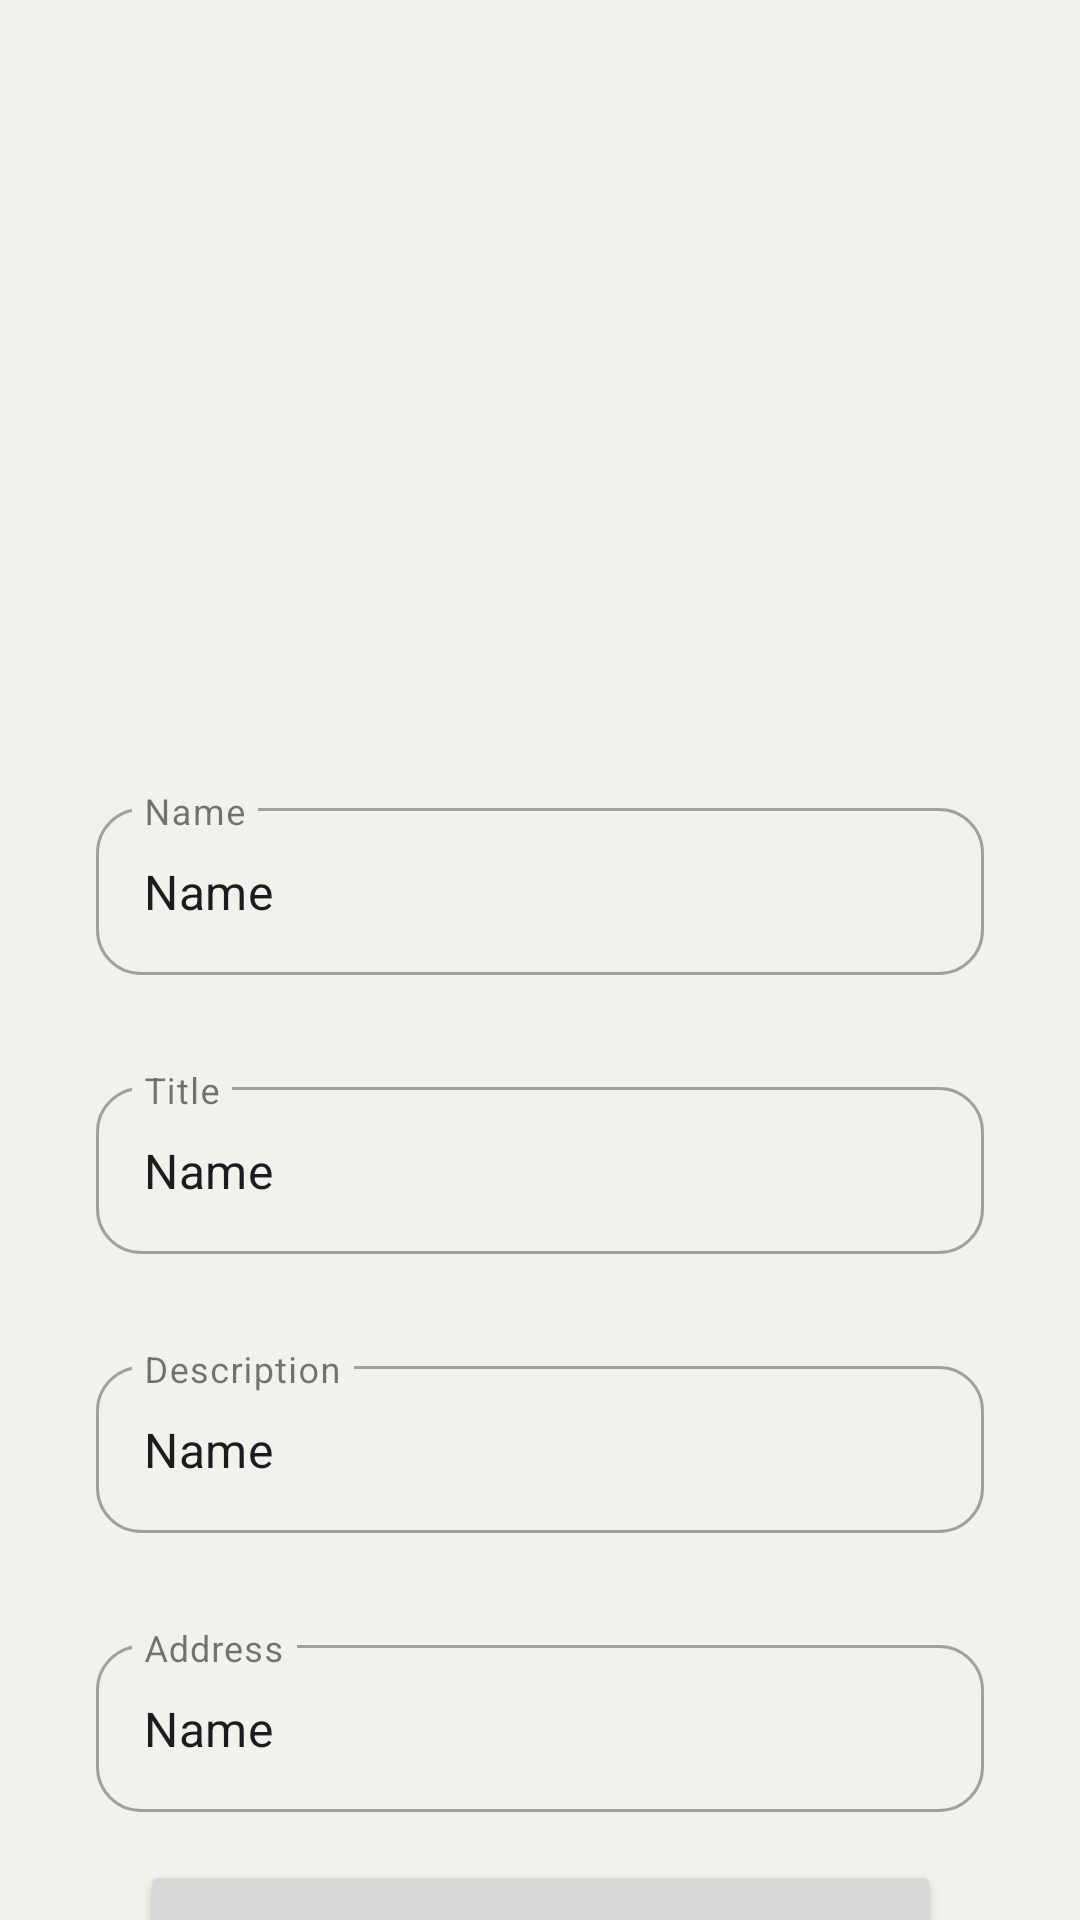

Produce the Android XML layout that renders to this screen, including the resource entries it uses.
<!-- AndroidManifest.xml: application theme Theme.SaveMe -->
<!-- res/layout/activity_view_item.xml -->
<?xml version="1.0" encoding="utf-8"?>
<ScrollView
    xmlns:android="http://schemas.android.com/apk/res/android"
    xmlns:app="http://schemas.android.com/apk/res-auto"
    xmlns:tools="http://schemas.android.com/tools"
    android:layout_width="match_parent"
    android:layout_height="match_parent"
    android:background="@color/whitea"
    android:scrollbars="none"
    tools:context=".viewItem">


    <androidx.constraintlayout.widget.ConstraintLayout
        android:layout_width="match_parent"
        android:layout_height="wrap_content">

        <com.google.android.material.imageview.ShapeableImageView
            android:id="@+id/image"
            android:layout_width="200dp"
            android:layout_height="200dp"
            android:layout_marginStart="32dp"
            android:layout_marginTop="32dp"
            android:layout_marginEnd="32dp"
            app:layout_constraintEnd_toEndOf="parent"
            app:layout_constraintStart_toStartOf="parent"
            app:layout_constraintTop_toTopOf="parent"
            app:shapeAppearanceOverlay="@style/roundedImageViewRectangle"
            app:srcCompat="@drawable/ic_launcher_background" />

        <com.google.android.material.textfield.TextInputLayout
            android:id="@+id/name"
            style="@style/Widget.MaterialComponents.TextInputLayout.OutlinedBox"
            android:layout_width="match_parent"
            android:layout_height="wrap_content"
            android:layout_marginStart="32dp"
            android:layout_marginTop="32dp"
            android:layout_marginEnd="32dp"
            android:hint="Name"
            android:transitionName="mail_box"
            app:boxCornerRadiusBottomEnd="15dp"
            app:boxCornerRadiusBottomStart="15dp"
            app:boxCornerRadiusTopEnd="15dp"
            app:boxCornerRadiusTopStart="15dp"
            app:layout_constraintEnd_toEndOf="parent"
            app:layout_constraintHorizontal_bias="0.0"
            app:layout_constraintStart_toStartOf="parent"
            app:layout_constraintTop_toBottomOf="@+id/image">

            <com.google.android.material.textfield.TextInputEditText
                android:layout_width="match_parent"
                android:layout_height="wrap_content"
                android:inputType="none"
                android:text="Name" />

        </com.google.android.material.textfield.TextInputLayout>


        <com.google.android.material.textfield.TextInputLayout
            android:id="@+id/title"
            style="@style/Widget.MaterialComponents.TextInputLayout.OutlinedBox"
            android:layout_width="match_parent"
            android:layout_height="wrap_content"
            android:layout_marginStart="32dp"
            android:layout_marginTop="32dp"
            android:layout_marginEnd="32dp"
            android:hint="Title"
            android:transitionName="mail_box"
            app:boxCornerRadiusBottomEnd="15dp"
            app:boxCornerRadiusBottomStart="15dp"
            app:boxCornerRadiusTopEnd="15dp"
            app:boxCornerRadiusTopStart="15dp"
            app:layout_constraintEnd_toEndOf="parent"
            app:layout_constraintHorizontal_bias="0.0"
            app:layout_constraintStart_toStartOf="parent"
            app:layout_constraintTop_toBottomOf="@+id/name">

            <com.google.android.material.textfield.TextInputEditText
                android:layout_width="match_parent"
                android:layout_height="wrap_content"
                android:inputType="none"
                android:text="Name" />

        </com.google.android.material.textfield.TextInputLayout>

        <com.google.android.material.textfield.TextInputLayout
            android:id="@+id/description"
            style="@style/Widget.MaterialComponents.TextInputLayout.OutlinedBox"
            android:layout_width="match_parent"
            android:layout_height="wrap_content"
            android:layout_marginStart="32dp"
            android:layout_marginTop="32dp"
            android:layout_marginEnd="32dp"
            android:hint="Description"
            android:transitionName="mail_box"
            app:boxCornerRadiusBottomEnd="15dp"
            app:boxCornerRadiusBottomStart="15dp"
            app:boxCornerRadiusTopEnd="15dp"
            app:boxCornerRadiusTopStart="15dp"
            app:layout_constraintEnd_toEndOf="parent"
            app:layout_constraintHorizontal_bias="0.0"
            app:layout_constraintStart_toStartOf="parent"
            app:layout_constraintTop_toBottomOf="@+id/title">

            <com.google.android.material.textfield.TextInputEditText
                android:layout_width="match_parent"
                android:layout_height="wrap_content"
                android:inputType="none"
                android:text="Name" />

        </com.google.android.material.textfield.TextInputLayout>

        <com.google.android.material.textfield.TextInputLayout
            android:id="@+id/address"
            style="@style/Widget.MaterialComponents.TextInputLayout.OutlinedBox"
            android:layout_width="match_parent"
            android:layout_height="wrap_content"
            android:layout_marginStart="32dp"
            android:layout_marginTop="32dp"
            android:layout_marginEnd="32dp"
            android:hint="Address"
            android:transitionName="mail_box"
            app:boxCornerRadiusBottomEnd="15dp"
            app:boxCornerRadiusBottomStart="15dp"
            app:boxCornerRadiusTopEnd="15dp"
            app:boxCornerRadiusTopStart="15dp"
            app:layout_constraintEnd_toEndOf="parent"
            app:layout_constraintHorizontal_bias="0.0"
            app:layout_constraintStart_toStartOf="parent"
            app:layout_constraintTop_toBottomOf="@+id/description">

            <com.google.android.material.textfield.TextInputEditText
                android:layout_width="match_parent"
                android:layout_height="wrap_content"
                android:inputType="none"
                android:text="Name" />

        </com.google.android.material.textfield.TextInputLayout>


        <Button
            android:id="@+id/request"
            android:layout_width="267dp"
            android:layout_height="64dp"
            android:layout_marginTop="16dp"
            android:layout_marginBottom="16dp"
            android:text="Contact us"
            android:textAllCaps="false"
            android:textSize="20sp"
            app:layout_constraintBottom_toBottomOf="parent"
            app:layout_constraintEnd_toEndOf="parent"
            app:layout_constraintStart_toStartOf="parent"
            app:layout_constraintTop_toBottomOf="@+id/address"
            app:layout_constraintVertical_bias="1.0" />


    </androidx.constraintlayout.widget.ConstraintLayout>

</ScrollView>
<!-- resources referenced by this layout -->
<resources>
  <color name="whitea">#f3f1ec</color>
  <style name="roundedImageViewRectangle">
          <item name="cornerFamily">rounded</item>
          <item name="cornerSize">5%</item>
      </style>
  <style name="Theme.SaveMe" parent="Base.Theme.SaveMe" />
  <style name="Base.Theme.SaveMe" parent="Theme.Material3.DayNight.NoActionBar">
          
          <item name="colorPrimary">@color/blue</item>
          <item name="colorPrimaryVariant">@color/purple_700</item>
          <item name="colorOnPrimary">@color/white</item>
          
          <item name="colorSecondary">@color/teal_200</item>
          <item name="colorSecondaryVariant">@color/teal_700</item>
          <item name="colorOnSecondary">@color/black</item>
          
          <item name="android:statusBarColor">@color/whitea</item>
          <item name="android:windowLightStatusBar">true</item>
          
      </style>
  <color name="blue">#9fc9eb</color>
  <color name="purple_700">#FF3700B3</color>
  <color name="white">#FFFFFFFF</color>
  <color name="teal_200">#FF03DAC5</color>
  <color name="teal_700">#FF018786</color>
  <color name="black">#FF000000</color>
</resources>
